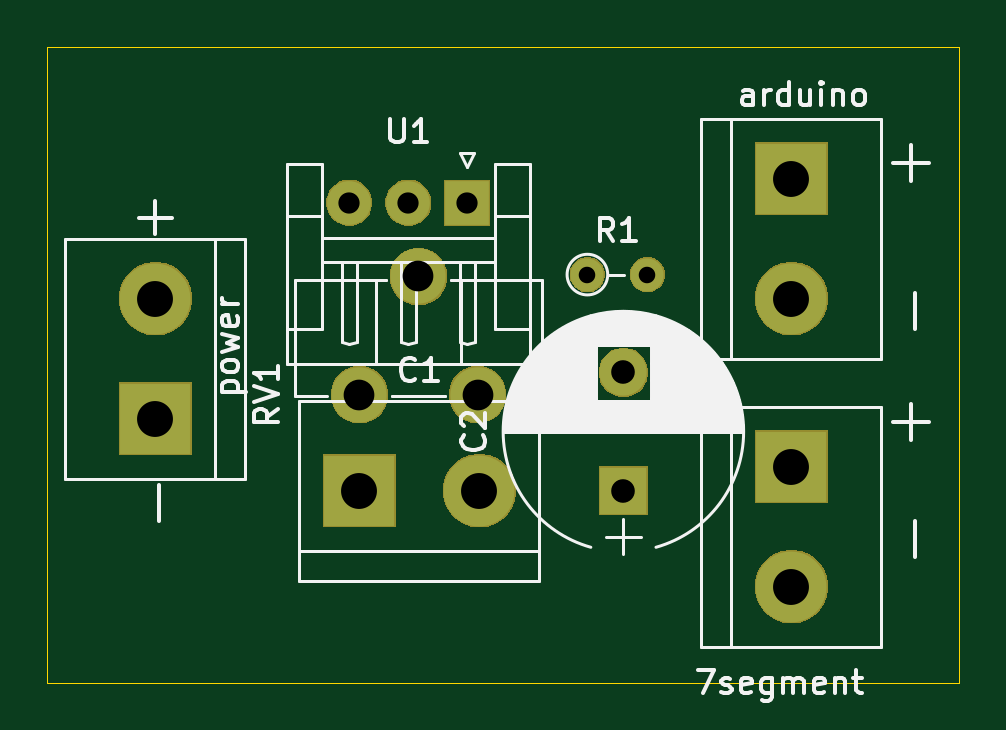
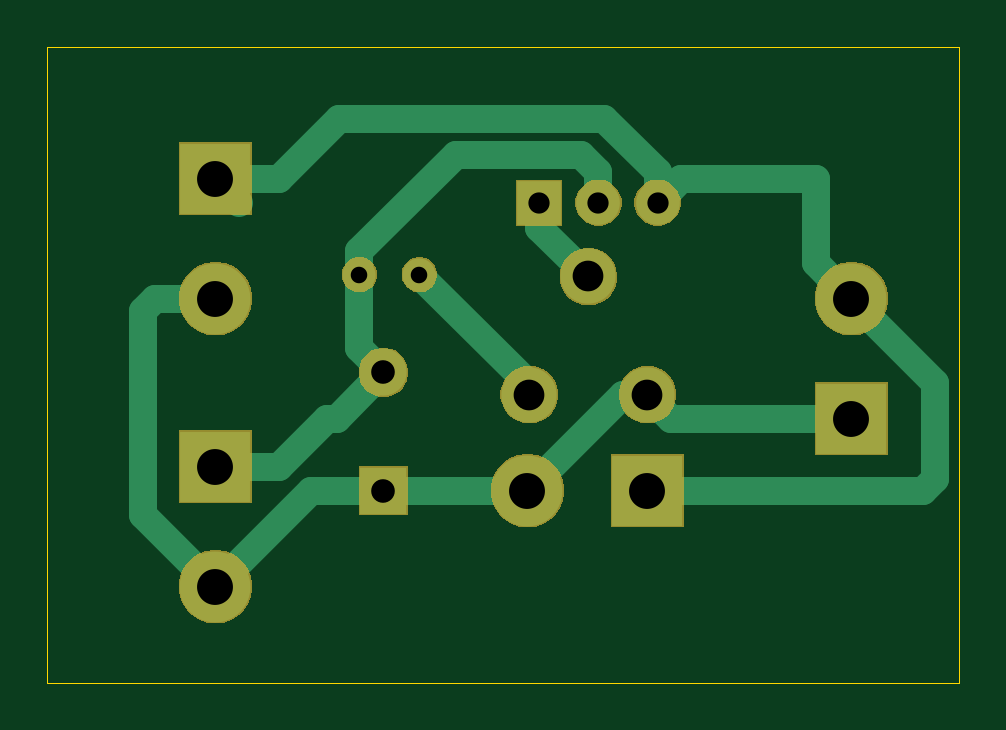
Circuit board: 10 layer files. Board 38.6 x 26.9 mm.
- bottom_copper: regulator_clock-B_Cu.gbl (3215 bytes)
- bottom_mask: regulator_clock-B_Mask.gbs (14495 bytes)
- paste: regulator_clock-B_Paste.gbp (497 bytes)
- bottom_silk: regulator_clock-B_SilkS.gbo (498 bytes)
- outline: regulator_clock-Edge_Cuts.gm1 (732 bytes)
- top_copper: regulator_clock-F_Cu.gtl (1222 bytes)
- top_mask: regulator_clock-F_Mask.gts (14495 bytes)
- paste: regulator_clock-F_Paste.gtp (497 bytes)
- top_silk: regulator_clock-F_SilkS.gto (22586 bytes)
- drill: regulator_clock.drl (576 bytes)

=== bottom_copper: regulator_clock-B_Cu.gbl ===
G04 #@! TF.GenerationSoftware,KiCad,Pcbnew,(5.1.2)-2*
G04 #@! TF.CreationDate,2019-09-01T08:22:06-07:00*
G04 #@! TF.ProjectId,regulator_clock,72656775-6c61-4746-9f72-5f636c6f636b,rev?*
G04 #@! TF.SameCoordinates,Original*
G04 #@! TF.FileFunction,Copper,L2,Bot*
G04 #@! TF.FilePolarity,Positive*
%FSLAX46Y46*%
G04 Gerber Fmt 4.6, Leading zero omitted, Abs format (unit mm)*
G04 Created by KiCad (PCBNEW (5.1.2)-2) date 2019-09-01 08:22:06*
%MOMM*%
%LPD*%
G04 APERTURE LIST*
%ADD10C,1.850000*%
%ADD11R,1.850000X1.850000*%
%ADD12R,3.000000X3.000000*%
%ADD13C,3.000000*%
%ADD14C,2.000000*%
%ADD15R,2.000000X2.000000*%
%ADD16O,1.400000X1.400000*%
%ADD17C,1.400000*%
%ADD18C,2.340000*%
%ADD19C,1.200000*%
G04 APERTURE END LIST*
D10*
X97108000Y-75184000D03*
X99608000Y-75184000D03*
D11*
X102108000Y-75184000D03*
D12*
X97536000Y-87376000D03*
D13*
X102616000Y-87376000D03*
D14*
X108712000Y-82376000D03*
D15*
X108712000Y-87376000D03*
D13*
X88900000Y-79248000D03*
D12*
X88900000Y-84328000D03*
D13*
X115824000Y-79248000D03*
D12*
X115824000Y-74168000D03*
X115824000Y-86360000D03*
D13*
X115824000Y-91440000D03*
D16*
X109728000Y-78232000D03*
D17*
X107188000Y-78232000D03*
D18*
X97536000Y-83312000D03*
X100036000Y-78312000D03*
X102536000Y-83312000D03*
D19*
X90399999Y-77748001D02*
X90399999Y-74192001D01*
X88900000Y-79248000D02*
X90399999Y-77748001D01*
X88900000Y-79248000D02*
X85344000Y-82804000D01*
X85344000Y-82804000D02*
X85344000Y-86868000D01*
X85852000Y-87376000D02*
X97536000Y-87376000D01*
X85344000Y-86868000D02*
X85852000Y-87376000D01*
X114808000Y-75184000D02*
X115824000Y-74168000D01*
X96116001Y-74192001D02*
X97108000Y-75184000D01*
X90399999Y-74192001D02*
X96116001Y-74192001D01*
X113124000Y-74168000D02*
X110584000Y-71628000D01*
X115824000Y-74168000D02*
X113124000Y-74168000D01*
X97108000Y-73875853D02*
X97108000Y-75184000D01*
X99355853Y-71628000D02*
X97108000Y-73875853D01*
X110584000Y-71628000D02*
X99355853Y-71628000D01*
X96520000Y-84328000D02*
X97536000Y-83312000D01*
X88900000Y-84328000D02*
X96520000Y-84328000D01*
X98552000Y-83312000D02*
X102616000Y-87376000D01*
X97536000Y-83312000D02*
X98552000Y-83312000D01*
X102616000Y-87376000D02*
X108712000Y-87376000D01*
X111760000Y-87376000D02*
X115824000Y-91440000D01*
X108712000Y-87376000D02*
X111760000Y-87376000D01*
X118872000Y-88392000D02*
X115824000Y-91440000D01*
X118872000Y-79756000D02*
X118872000Y-88392000D01*
X115824000Y-79248000D02*
X118364000Y-79248000D01*
X118364000Y-79248000D02*
X118872000Y-79756000D01*
X110664000Y-84328000D02*
X108712000Y-82376000D01*
X109728000Y-81360000D02*
X108712000Y-82376000D01*
X109728000Y-78232000D02*
X109728000Y-81360000D01*
X109728000Y-77242051D02*
X109728000Y-78232000D01*
X105637949Y-73152000D02*
X109728000Y-77242051D01*
X100331853Y-73152000D02*
X105637949Y-73152000D01*
X99608000Y-75184000D02*
X99608000Y-73875853D01*
X99608000Y-73875853D02*
X100331853Y-73152000D01*
X111092000Y-84328000D02*
X110664000Y-84328000D01*
X113124000Y-86360000D02*
X111092000Y-84328000D01*
X115824000Y-86360000D02*
X113124000Y-86360000D01*
X102536000Y-82884000D02*
X107188000Y-78232000D01*
X102536000Y-83312000D02*
X102536000Y-82884000D01*
X102108000Y-76240000D02*
X100036000Y-78312000D01*
X102108000Y-75184000D02*
X102108000Y-76240000D01*
M02*

=== bottom_mask: regulator_clock-B_Mask.gbs (14495 bytes, source omitted) ===
=== paste: regulator_clock-B_Paste.gbp ===
G04 #@! TF.GenerationSoftware,KiCad,Pcbnew,(5.1.2)-2*
G04 #@! TF.CreationDate,2019-09-01T08:22:06-07:00*
G04 #@! TF.ProjectId,regulator_clock,72656775-6c61-4746-9f72-5f636c6f636b,rev?*
G04 #@! TF.SameCoordinates,Original*
G04 #@! TF.FileFunction,Paste,Bot*
G04 #@! TF.FilePolarity,Positive*
%FSLAX46Y46*%
G04 Gerber Fmt 4.6, Leading zero omitted, Abs format (unit mm)*
G04 Created by KiCad (PCBNEW (5.1.2)-2) date 2019-09-01 08:22:06*
%MOMM*%
%LPD*%
G04 APERTURE LIST*
G04 APERTURE END LIST*
M02*

=== bottom_silk: regulator_clock-B_SilkS.gbo ===
G04 #@! TF.GenerationSoftware,KiCad,Pcbnew,(5.1.2)-2*
G04 #@! TF.CreationDate,2019-09-01T08:22:06-07:00*
G04 #@! TF.ProjectId,regulator_clock,72656775-6c61-4746-9f72-5f636c6f636b,rev?*
G04 #@! TF.SameCoordinates,Original*
G04 #@! TF.FileFunction,Legend,Bot*
G04 #@! TF.FilePolarity,Positive*
%FSLAX46Y46*%
G04 Gerber Fmt 4.6, Leading zero omitted, Abs format (unit mm)*
G04 Created by KiCad (PCBNEW (5.1.2)-2) date 2019-09-01 08:22:06*
%MOMM*%
%LPD*%
G04 APERTURE LIST*
G04 APERTURE END LIST*
M02*

=== outline: regulator_clock-Edge_Cuts.gm1 ===
G04 #@! TF.GenerationSoftware,KiCad,Pcbnew,(5.1.2)-2*
G04 #@! TF.CreationDate,2019-09-01T08:22:06-07:00*
G04 #@! TF.ProjectId,regulator_clock,72656775-6c61-4746-9f72-5f636c6f636b,rev?*
G04 #@! TF.SameCoordinates,Original*
G04 #@! TF.FileFunction,Profile,NP*
%FSLAX46Y46*%
G04 Gerber Fmt 4.6, Leading zero omitted, Abs format (unit mm)*
G04 Created by KiCad (PCBNEW (5.1.2)-2) date 2019-09-01 08:22:06*
%MOMM*%
%LPD*%
G04 APERTURE LIST*
%ADD10C,0.050000*%
G04 APERTURE END LIST*
D10*
X84328000Y-68580000D02*
X84328000Y-69088000D01*
X122936000Y-68580000D02*
X84328000Y-68580000D01*
X122936000Y-95504000D02*
X122936000Y-68580000D01*
X84328000Y-95504000D02*
X122936000Y-95504000D01*
X84328000Y-69088000D02*
X84328000Y-95504000D01*
M02*

=== top_copper: regulator_clock-F_Cu.gtl ===
G04 #@! TF.GenerationSoftware,KiCad,Pcbnew,(5.1.2)-2*
G04 #@! TF.CreationDate,2019-09-01T08:22:06-07:00*
G04 #@! TF.ProjectId,regulator_clock,72656775-6c61-4746-9f72-5f636c6f636b,rev?*
G04 #@! TF.SameCoordinates,Original*
G04 #@! TF.FileFunction,Copper,L1,Top*
G04 #@! TF.FilePolarity,Positive*
%FSLAX46Y46*%
G04 Gerber Fmt 4.6, Leading zero omitted, Abs format (unit mm)*
G04 Created by KiCad (PCBNEW (5.1.2)-2) date 2019-09-01 08:22:06*
%MOMM*%
%LPD*%
G04 APERTURE LIST*
%ADD10C,1.850000*%
%ADD11R,1.850000X1.850000*%
%ADD12R,3.000000X3.000000*%
%ADD13C,3.000000*%
%ADD14C,2.000000*%
%ADD15R,2.000000X2.000000*%
%ADD16O,1.400000X1.400000*%
%ADD17C,1.400000*%
%ADD18C,2.340000*%
G04 APERTURE END LIST*
D10*
X97108000Y-75184000D03*
X99608000Y-75184000D03*
D11*
X102108000Y-75184000D03*
D12*
X97536000Y-87376000D03*
D13*
X102616000Y-87376000D03*
D14*
X108712000Y-82376000D03*
D15*
X108712000Y-87376000D03*
D13*
X88900000Y-79248000D03*
D12*
X88900000Y-84328000D03*
D13*
X115824000Y-79248000D03*
D12*
X115824000Y-74168000D03*
X115824000Y-86360000D03*
D13*
X115824000Y-91440000D03*
D16*
X109728000Y-78232000D03*
D17*
X107188000Y-78232000D03*
D18*
X97536000Y-83312000D03*
X100036000Y-78312000D03*
X102536000Y-83312000D03*
M02*

=== top_mask: regulator_clock-F_Mask.gts (14495 bytes, source omitted) ===
=== paste: regulator_clock-F_Paste.gtp ===
G04 #@! TF.GenerationSoftware,KiCad,Pcbnew,(5.1.2)-2*
G04 #@! TF.CreationDate,2019-09-01T08:22:06-07:00*
G04 #@! TF.ProjectId,regulator_clock,72656775-6c61-4746-9f72-5f636c6f636b,rev?*
G04 #@! TF.SameCoordinates,Original*
G04 #@! TF.FileFunction,Paste,Top*
G04 #@! TF.FilePolarity,Positive*
%FSLAX46Y46*%
G04 Gerber Fmt 4.6, Leading zero omitted, Abs format (unit mm)*
G04 Created by KiCad (PCBNEW (5.1.2)-2) date 2019-09-01 08:22:06*
%MOMM*%
%LPD*%
G04 APERTURE LIST*
G04 APERTURE END LIST*
M02*

=== top_silk: regulator_clock-F_SilkS.gto (22586 bytes, source omitted) ===
=== drill: regulator_clock.drl ===
M48
; DRILL file {KiCad (5.1.2)-2} date 9/1/2019 8:21:56 AM
; FORMAT={3:3/ absolute / metric / suppress leading zeros}
; #@! TF.CreationDate,2019-09-01T08:21:56-07:00
; #@! TF.GenerationSoftware,Kicad,Pcbnew,(5.1.2)-2
FMAT,2
METRIC,TZ
T1C0.700
T2C0.900
T3C1.000
T4C1.300
T5C1.520
%
G90
G05
T1
X107188Y-78232
X109728Y-78232
T2
X97108Y-75184
X99608Y-75184
X102108Y-75184
T3
X108712Y-82376
X108712Y-87376
T4
X97536Y-83312
X100036Y-78312
X102536Y-83312
T5
X115824Y-86360
X115824Y-91440
X97536Y-87376
X102616Y-87376
X115824Y-74168
X115824Y-79248
X88900Y-79248
X88900Y-84328
T0
M30

